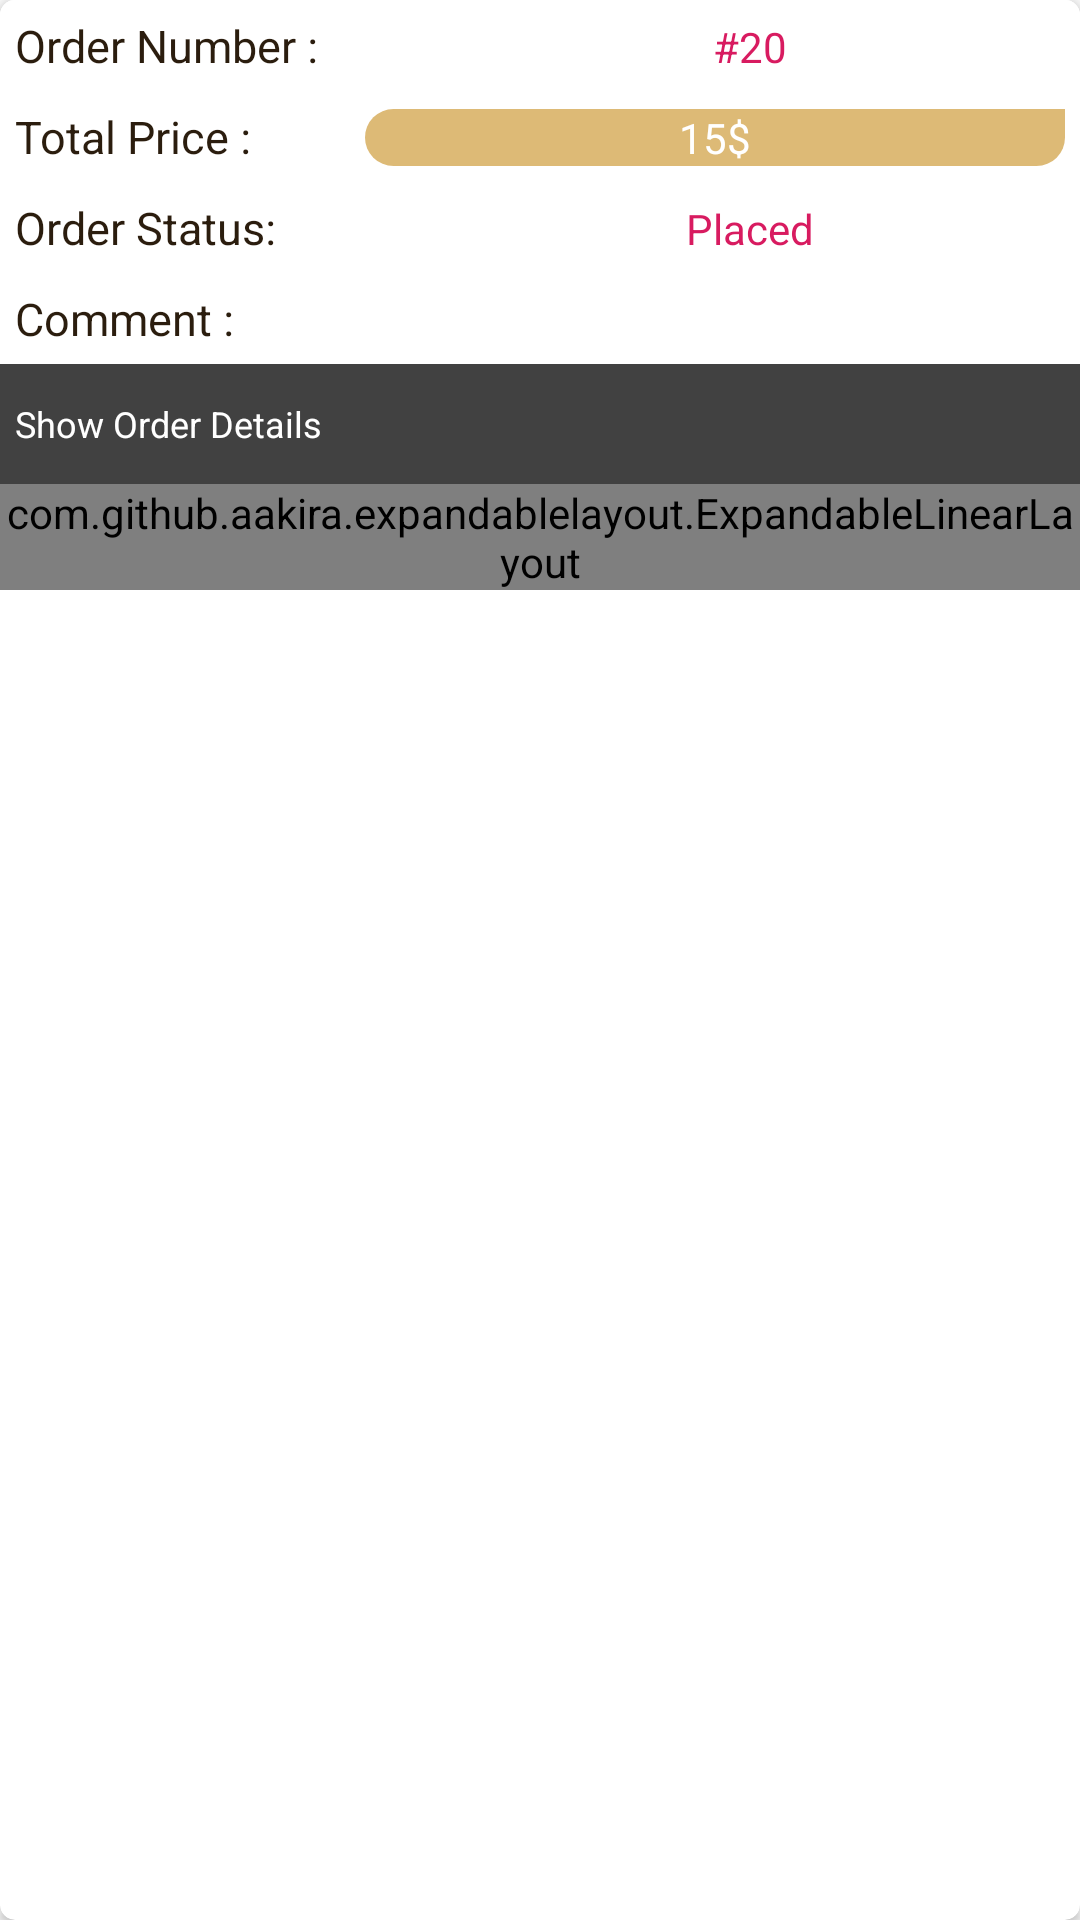

Layout XML and referenced resources for this Android screen:
<!-- AndroidManifest.xml: application theme AppTheme -->
<!-- res/layout/order_list_item.xml -->
<?xml version="1.0" encoding="utf-8"?>
<android.support.v7.widget.CardView
    android:elevation="10dp"
    android:layout_margin="5dp"
    xmlns:android="http://schemas.android.com/apk/res/android"
    android:layout_width="match_parent"
    xmlns:app="http://schemas.android.com/apk/res-auto"
    android:clipToPadding="true"
    app:cardCornerRadius="5dp"
    android:background="@android:color/white"

    android:layout_height="wrap_content">
<LinearLayout
    android:layout_width="match_parent"
    android:orientation="vertical"
    android:background="@android:color/white"
    android:layout_height="wrap_content">
    <LinearLayout
        android:layout_width="match_parent"
        android:padding="5dp"
        android:orientation="horizontal"
        android:weightSum="5"
        android:background="@android:color/white"
        android:layout_height="match_parent">
        <TextView
            android:layout_width="0dp"
            android:layout_weight="2"
            android:text="Order Number :"
            android:textSize="15sp"
            android:textColor="@color/darkBrown"
            android:layout_height="wrap_content" />
        <TextView
            android:layout_width="0dp"
            android:layout_weight="3"
            android:textSize="14sp"
            android:textAlignment="center"
            android:text="#20"
            android:textColor="@color/colorAccent"
            android:id="@+id/OrderNumber"
            android:layout_height="wrap_content" />
    </LinearLayout>
    <LinearLayout
        android:layout_width="match_parent"
        android:padding="5dp"
        android:orientation="horizontal"
        android:weightSum="3"
        android:background="@android:color/white"
        android:layout_height="match_parent">

        <TextView
            android:layout_width="0dp"
            android:layout_height="wrap_content"
            android:layout_weight="1"
            android:text="Total Price :"
            android:textColor="@color/darkBrown"
            android:textSize="15sp" />
        <TextView
            android:layout_width="0dp"
            android:layout_weight="2"
            android:textSize="14sp"
            android:textAlignment="center"
            android:text="15$"
            android:background="@drawable/price_txt_background"
            android:textColor="@android:color/white"
            android:id="@+id/OrderPrice"
            android:layout_height="wrap_content" />

    </LinearLayout>
    <LinearLayout
        android:layout_width="match_parent"
        android:padding="5dp"
        android:orientation="horizontal"
        android:weightSum="5"
        android:background="@android:color/white"
        android:layout_height="match_parent">
        <TextView
            android:layout_width="0dp"
            android:layout_weight="2"
            android:text="Order Status:"
            android:textSize="15sp"
            android:textColor="@color/darkBrown"
            android:layout_height="wrap_content" />
        <TextView
            android:layout_width="0dp"
            android:layout_weight="3"
            android:textSize="14sp"
            android:textAlignment="center"
            android:text="Placed"
            android:textColor="@color/colorAccent"
            android:id="@+id/OrderStaus"
            android:layout_height="wrap_content" />
    </LinearLayout>
    <LinearLayout
        android:layout_width="match_parent"
        android:padding="5dp"
        android:orientation="horizontal"
        android:weightSum="5"
        android:background="@android:color/white"
        android:layout_height="match_parent">
        <TextView
            android:layout_width="0dp"
            android:layout_weight="2"
            android:text="Comment :"
            android:textSize="15sp"
            android:textColor="@color/darkBrown"
            android:layout_height="wrap_content" />
        <TextView
            android:layout_width="0dp"
            android:layout_weight="3"
            android:textSize="14sp"
            android:textAlignment="center"
            android:maxLines="3"
            android:ellipsize="end"
            android:text=""
            android:textColor="@color/colorAccent"
            android:id="@+id/OrderComment"
            android:layout_height="wrap_content" />
    </LinearLayout>
    <RelativeLayout
        android:layout_width="match_parent"
        android:layout_height="wrap_content">
        <RelativeLayout
            android:layout_width="match_parent"
            android:padding="5dp"
            android:id="@+id/toggleRoot"
            android:background="@color/grey"
            android:layout_height="wrap_content">
            <TextView
                android:layout_width="wrap_content"
                android:text="Show Order Details "
                android:textSize="12sp"
                android:id="@+id/textView"
                android:layout_centerVertical="true"
                android:textColor="@android:color/white"
                android:layout_height="wrap_content" />
            <ImageView
                android:layout_width="30dp"
                android:src="@drawable/ic_arrow_drop_down_black_24dp"
                android:layout_alignParentRight="true"
                android:layout_centerVertical="true"
                android:id="@+id/toggleExpandBtn"
                android:layout_height="30dp" />
        </RelativeLayout>
        <com.github.aakira.expandablelayout.ExpandableLinearLayout
            android:id="@+id/expandableLayout"
            android:layout_width="match_parent"
            android:layout_height="wrap_content"
            android:layout_below="@id/toggleRoot"
            android:orientation="vertical"
            app:ael_duration="400"
            app:ael_expanded="false"
            >
           <android.support.v7.widget.RecyclerView
               android:layout_width="match_parent"
               android:padding="5dp"
               android:id="@+id/orderDetailsList"
               android:layout_height="wrap_content"></android.support.v7.widget.RecyclerView>
<Button
    android:layout_width="match_parent"
    android:text="Cancel Order"
    android:elevation="5dp"
    android:id="@+id/CancelOrder"
    style="@style/Base.Widget.AppCompat.Button.Colored"
    android:layout_height="wrap_content" />
        </com.github.aakira.expandablelayout.ExpandableLinearLayout>
    </RelativeLayout>



</LinearLayout>
</android.support.v7.widget.CardView>
<!-- resources referenced by this layout -->
<resources>
  <color name="colorAccent">#D81B60</color>
  <color name="darkBrown">#2b1d0e</color>
  <color name="grey">#414141</color>
  <!-- drawable price_txt_background (drawable) -->
  <?xml version="1.0" encoding="utf-8"?>
  <shape xmlns:android="http://schemas.android.com/apk/res/android"
     >
  <solid android:color="#ddba76"></solid>
      <corners android:bottomLeftRadius="10dp"
          android:bottomRightRadius="10dp"
          android:topLeftRadius="10dp"></corners>
      <size android:height="5dp"
          android:width="5dp"></size>
  </shape>
  <style name="AppTheme" parent="Theme.AppCompat.Light.NoActionBar">
          
          <item name="colorPrimaryDark">@color/colorPrimaryDark</item>
          <item name="colorAccent">@color/colorAccent</item>
          <item name="android:windowFullscreen">true</item>
          <item name="colorPrimary">@color/colorPrimary</item>
          <item name="windowActionBarOverlay">true</item>
      </style>
  <color name="colorPrimaryDark">#00574B</color>
  <color name="colorPrimary">#008577</color>
</resources>
